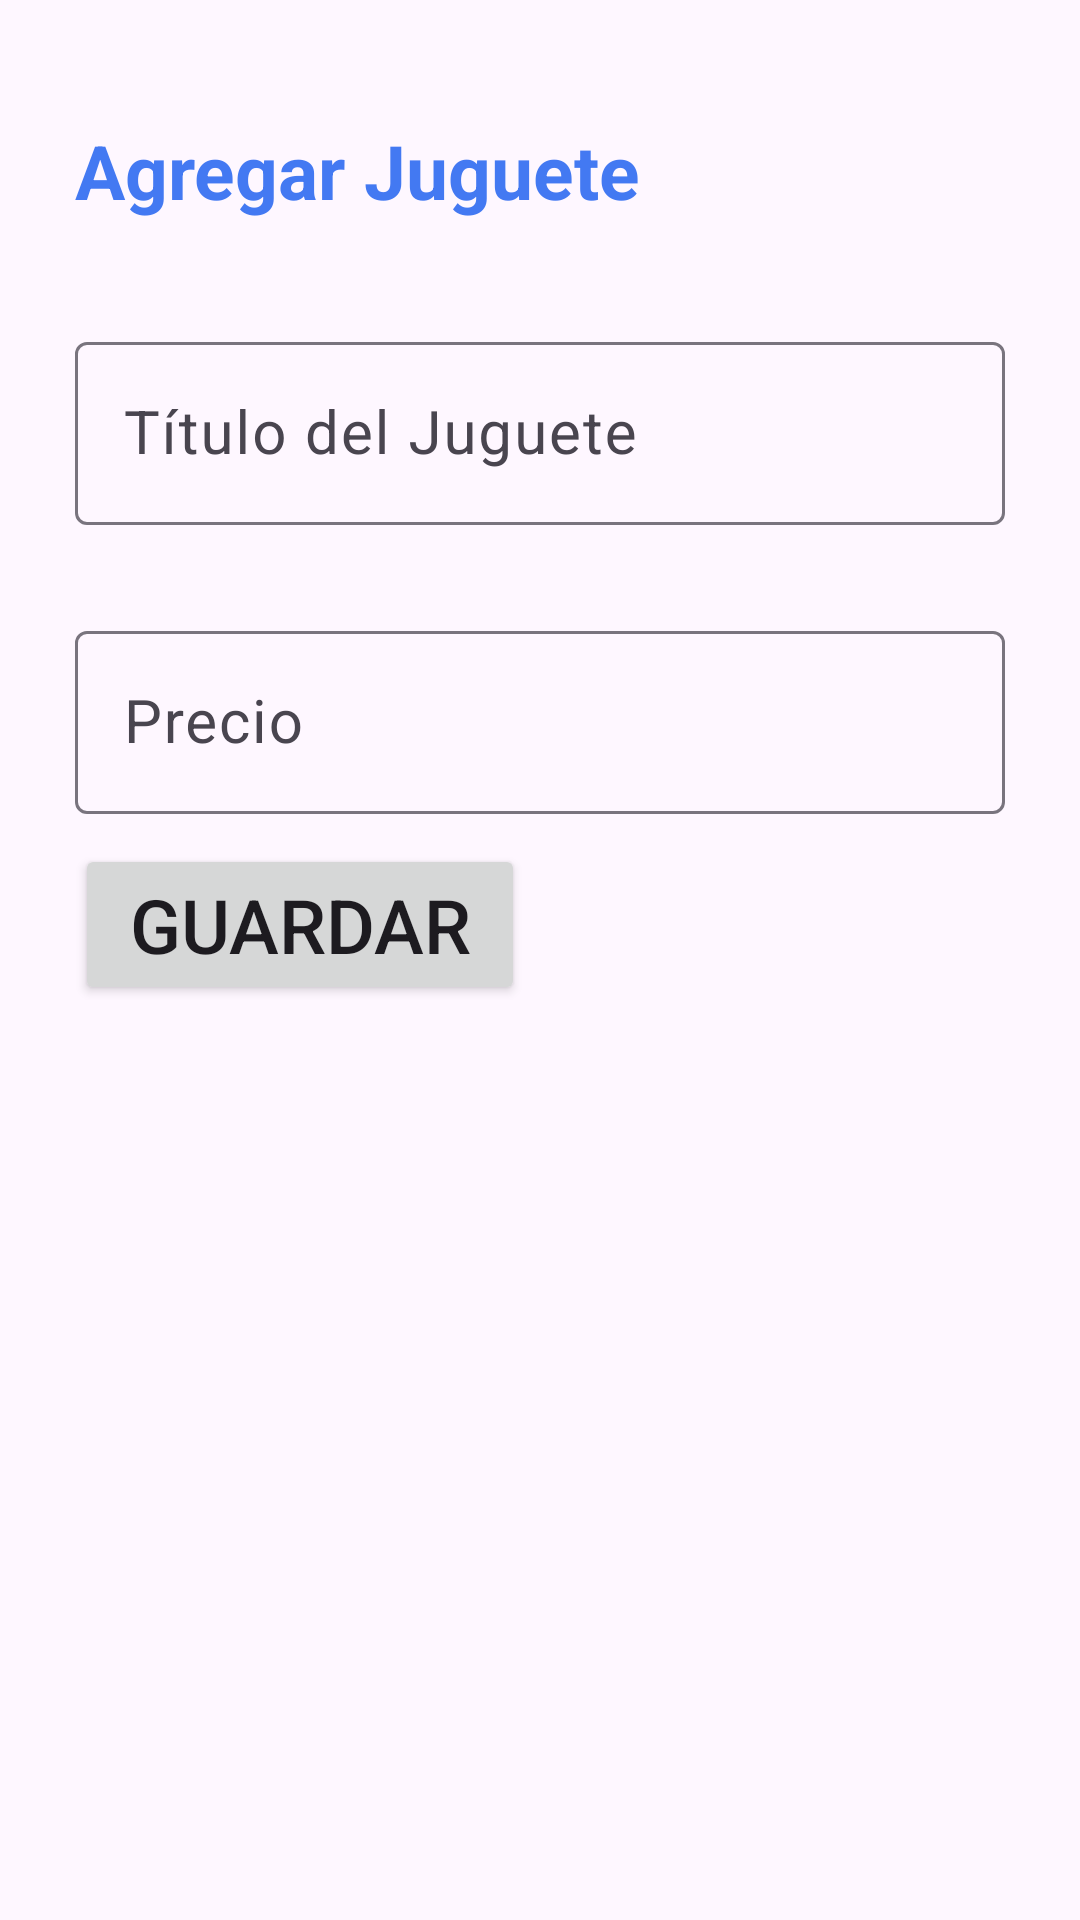

Write the Android layout XML for this screen, with the resource values it uses.
<!-- AndroidManifest.xml: application theme Theme._20240915_manuelroa -->
<!-- res/layout/activity_agregar_juguete.xml -->
<?xml version="1.0" encoding="utf-8"?>
<RelativeLayout xmlns:android="http://schemas.android.com/apk/res/android"
    xmlns:app="http://schemas.android.com/apk/res-auto"
    xmlns:tools="http://schemas.android.com/tools"
    android:id="@+id/main"
    android:layout_width="match_parent"
    android:layout_height="match_parent"
    android:orientation="vertical"
    android:padding="15dp"
    tools:context=".AgregarJugueteActivity">

    <TextView
        android:id="@+id/agregarJuguete"
        android:text="@string/agregarJuguete"
        android:textStyle="bold"
        android:layout_width="wrap_content"
        android:layout_height="wrap_content"
        android:layout_alignParentTop="true"
        android:layout_marginTop="15dp"
        android:textColor="@color/celeste"
        android:textSize="25sp"
        android:padding="10dp"

        />


    <com.google.android.material.textfield.TextInputLayout
       android:id="@+id/TILTitulo"
        android:layout_width="match_parent"
        android:layout_height="wrap_content"
        android:layout_below="@id/agregarJuguete"
        android:layout_marginTop="15dp"
        android:padding="10dp" >

        <EditText
            android:id="@+id/etJuguete"
            android:layout_width="match_parent"
            android:layout_height="wrap_content"
            android:hint="@string/etJuguete"
            android:maxLines="1"
            android:textSize="20sp" />

    </com.google.android.material.textfield.TextInputLayout>


    <com.google.android.material.textfield.TextInputLayout

        android:layout_width="match_parent"
        android:layout_height="wrap_content"
        android:layout_below="@id/TILTitulo"
        android:layout_marginTop="10dp"
        android:padding="10dp" >

        <EditText
            android:id="@+id/etPrecio"
            android:layout_width="match_parent"
            android:layout_height="wrap_content"
            android:hint="@string/etPrecio"
            android:textSize="20sp"
            android:ems="10"
            android:inputType="number"
            />

        <Button
            android:id="@+id/btnGuardarJuguete"
            android:layout_width="150dp"
            android:layout_height="wrap_content"
            android:layout_alignParentEnd="true"
            android:layout_alignParentBottom="true"
            android:layout_marginTop="10dp"
            android:layout_marginEnd="120dp"
            android:layout_marginBottom="10dp"
            android:text="Guardar"
            android:textSize="25sp" />

    </com.google.android.material.textfield.TextInputLayout>




</RelativeLayout>
<!-- resources referenced by this layout -->
<resources>
  <color name="celeste">#4379F2</color>
  <string name="agregarJuguete">Agregar Juguete</string>
  <string name="etJuguete">Título del Juguete</string>
  <string name="etPrecio">Precio</string>
  <style name="Theme._20240915_manuelroa" parent="Base.Theme._20240915_manuelroa" />
  <style name="Base.Theme._20240915_manuelroa" parent="Theme.Material3.DayNight.NoActionBar">
          
          <item name="colorPrimary">@color/celeste</item>
          <item name="colorPrimaryVariant">@color/celeste</item>
          <item name="android:statusBarColor">@color/celeste</item>
      </style>
</resources>
